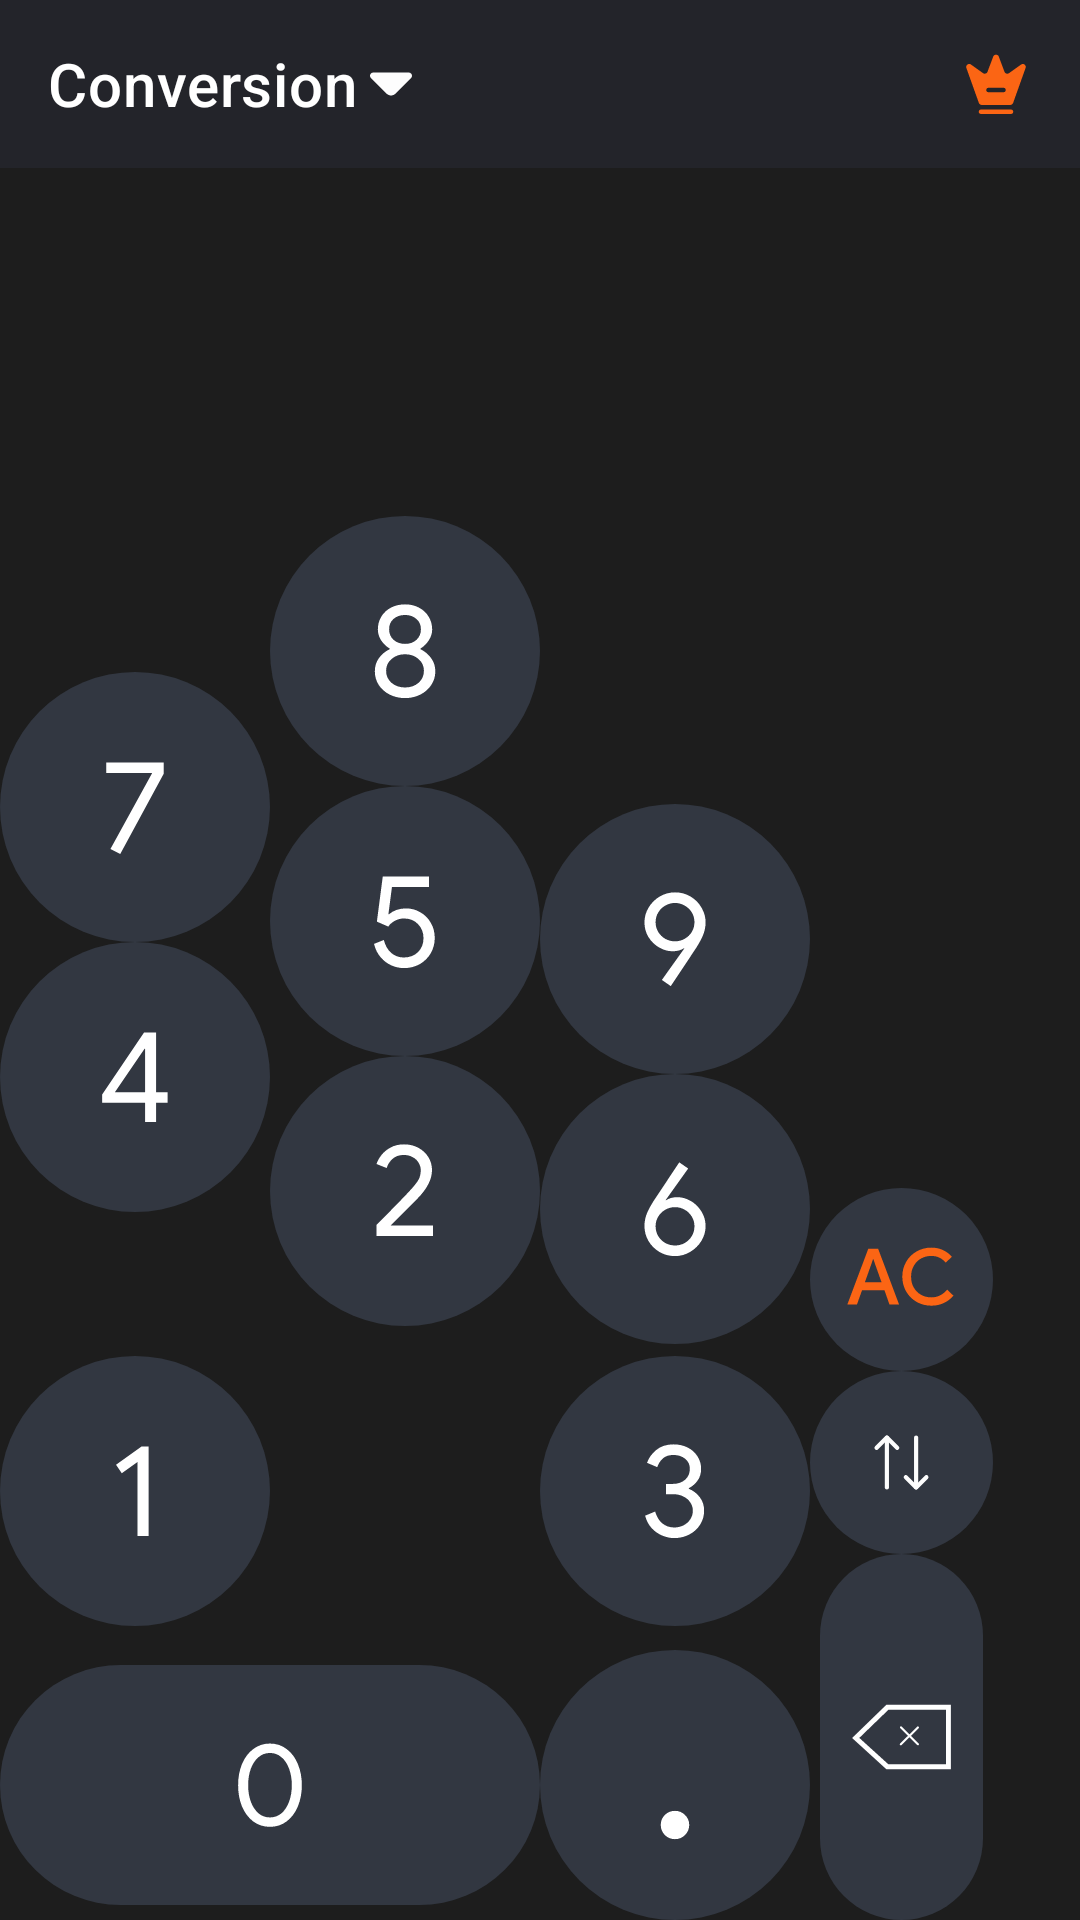

Write the Android layout XML for this screen, with the resource values it uses.
<!-- AndroidManifest.xml: application theme Theme.Calculator -->
<!-- res/layout/fragment_converter.xml -->
<?xml version="1.0" encoding="utf-8"?>
<layout xmlns:android="http://schemas.android.com/apk/res/android"
    xmlns:app="http://schemas.android.com/apk/res-auto"
    xmlns:tools="http://schemas.android.com/tools">

    <data>

    </data>

    <androidx.constraintlayout.widget.ConstraintLayout
        android:background="@color/black_1D1D1D"
        android:layout_width="match_parent"
        android:layout_height="match_parent"
        android:orientation="vertical"
        tools:context=".ui.fragment.ConverterFragment">

        <androidx.appcompat.widget.Toolbar
            android:id="@+id/toolbar"
            android:layout_width="0dp"
            android:layout_height="?attr/actionBarSize"
            android:background="@color/neutrals_color_700"
            app:layout_constraintEnd_toEndOf="parent"
            app:layout_constraintStart_toStartOf="parent"
            app:layout_constraintTop_toTopOf="parent"
            app:title="@string/conversion"
            app:titleTextColor="@color/white">

            <ImageButton
                android:id="@+id/btn_ok"
                android:layout_width="?attr/actionBarSize"
                android:layout_height="?attr/actionBarSize"
                android:layout_gravity="end"
                android:background="?attr/selectableItemBackground"
                android:src="@drawable/ic_crown" />

            <ImageButton
                android:layout_width="wrap_content"
                android:layout_height="wrap_content"
                android:background="?attr/selectableItemBackground"
                android:src="@drawable/ic_vector_down" />
        </androidx.appcompat.widget.Toolbar>


        <ImageButton
            android:id="@+id/btn_9"
            android:layout_width="0dp"
            android:layout_height="0dp"
            android:layout_margin="@dimen/_6sdp"
            android:background="?attr/selectableItemBackground"
            android:scaleType="fitCenter"
            android:src="@drawable/ic_btn9"
            app:layout_constraintBottom_toTopOf="@+id/btn_6_a"
            app:layout_constraintDimensionRatio="1:1"
            app:layout_constraintEnd_toStartOf="@+id/textView5"

            app:layout_constraintStart_toEndOf="@+id/textView3" />

        <ImageButton
            android:id="@+id/btn_8"
            android:layout_width="0dp"
            android:layout_height="0dp"
            android:layout_margin="@dimen/_6sdp"
            android:background="?attr/selectableItemBackground"
            android:scaleType="fitCenter"
            android:src="@drawable/ic_btn8"
            app:layout_constraintBottom_toTopOf="@+id/btn_5"
            app:layout_constraintDimensionRatio="1:1"
            app:layout_constraintEnd_toStartOf="@+id/textView3"
            app:layout_constraintStart_toEndOf="@+id/textView4" />

        <ImageButton
            android:id="@+id/btn_7"
            android:layout_width="0dp"
            android:layout_height="0dp"
            android:layout_margin="@dimen/_6sdp"
            android:background="?attr/selectableItemBackground"
            android:scaleType="fitCenter"
            android:src="@drawable/ic_btn7"
            app:layout_constraintBottom_toTopOf="@+id/btn_"
            app:layout_constraintDimensionRatio="1:1"
            app:layout_constraintEnd_toStartOf="@+id/textView4"

            app:layout_constraintStart_toStartOf="parent" />

        <ImageButton
            android:id="@+id/btn_6_a"
            android:layout_width="0dp"
            android:layout_height="0dp"
            android:layout_margin="@dimen/_6sdp"
            android:layout_marginBottom="4dp"
            android:background="?attr/selectableItemBackground"
            android:scaleType="fitCenter"
            android:src="@drawable/ic_btn6"
            app:layout_constraintBottom_toTopOf="@+id/btn_3"
            app:layout_constraintDimensionRatio="1:1"
            app:layout_constraintEnd_toStartOf="@+id/textView5"

            app:layout_constraintStart_toEndOf="@+id/textView3" />

        <ImageButton
            android:id="@+id/btn_cv"
            android:layout_width="0dp"
            android:layout_height="0dp"
            android:layout_margin="@dimen/_6sdp"
            android:background="?attr/selectableItemBackground"
            android:scaleType="fitCenter"
            android:src="@drawable/ic_btn_conversion"
            app:layout_constraintBottom_toTopOf="@+id/img_button_del"
            app:layout_constraintDimensionRatio="1:1"
            app:layout_constraintEnd_toEndOf="@+id/img_button_del"

            app:layout_constraintStart_toEndOf="@+id/btn_6_a" />

        <ImageButton
            android:id="@+id/btn_11"
            android:layout_width="0dp"
            android:layout_height="0dp"
            android:layout_margin="@dimen/_6sdp"
            android:background="?attr/selectableItemBackground"
            android:scaleType="fitCenter"
            android:src="@drawable/ic_btn_ac"
            app:layout_constraintBottom_toTopOf="@+id/btn_cv"
            app:layout_constraintDimensionRatio="1:1"
            app:layout_constraintEnd_toEndOf="@+id/img_button_del"

            app:layout_constraintStart_toEndOf="@+id/btn_6_a" />

        <ImageButton
            android:id="@+id/btn_5"
            android:layout_width="0dp"
            android:layout_height="0dp"
            android:layout_margin="@dimen/_6sdp"
            android:background="?attr/selectableItemBackground"
            android:scaleType="fitCenter"
            android:src="@drawable/ic_btn5"
            app:layout_constraintBottom_toTopOf="@+id/btn_2"
            app:layout_constraintDimensionRatio="1:1"
            app:layout_constraintEnd_toStartOf="@+id/textView3"

            app:layout_constraintStart_toEndOf="@+id/textView4" />

        <ImageButton
            android:id="@+id/btn_"
            android:layout_width="0dp"
            android:layout_height="0dp"
            android:layout_margin="@dimen/_6sdp"
            android:layout_marginBottom="48dp"
            android:background="?attr/selectableItemBackground"
            android:scaleType="fitCenter"
            android:src="@drawable/ic_btn4"
            app:layout_constraintBottom_toTopOf="@+id/btn_1"
            app:layout_constraintDimensionRatio="1:1"
            app:layout_constraintEnd_toStartOf="@+id/textView4"

            app:layout_constraintStart_toStartOf="parent" />

        <TextView
            android:id="@+id/textView3"
            android:layout_width="wrap_content"
            android:layout_height="wrap_content"
            app:layout_constraintBottom_toBottomOf="parent"
            app:layout_constraintEnd_toEndOf="parent"
            app:layout_constraintStart_toStartOf="parent" />

        <TextView
            android:id="@+id/textView4"
            android:layout_width="wrap_content"
            android:layout_height="wrap_content"
            app:layout_constraintBottom_toBottomOf="parent"
            app:layout_constraintEnd_toStartOf="@+id/textView3"
            app:layout_constraintStart_toStartOf="parent" />

        <TextView
            android:id="@+id/textView5"
            android:layout_width="wrap_content"
            android:layout_height="wrap_content"
            app:layout_constraintBottom_toBottomOf="parent"
            app:layout_constraintEnd_toEndOf="parent"
            app:layout_constraintStart_toEndOf="@+id/textView3" />

        <ImageButton
            android:id="@+id/btn_0"
            android:layout_width="0dp"
            android:layout_height="0dp"
            android:layout_margin="@dimen/_6sdp"
            android:background="?attr/selectableItemBackground"
            android:contentDescription="@string/app_name"
            android:scaleType="fitCenter"
            android:src="@drawable/ic_0"
            app:layout_constraintBottom_toBottomOf="parent"
            app:layout_constraintDimensionRatio="2:1"
            app:layout_constraintEnd_toStartOf="@+id/textView3"

            app:layout_constraintStart_toStartOf="parent" />

        <ImageButton
            android:id="@+id/btn_."
            android:layout_width="0dp"
            android:layout_height="0dp"
            android:layout_margin="@dimen/_6sdp"
            android:background="?attr/selectableItemBackground"
            android:scaleType="fitCenter"
            android:src="@drawable/ic_dot"
            android:textSize="@dimen/_18sdp"
            app:layout_constraintBottom_toBottomOf="parent"
            app:layout_constraintDimensionRatio="1:1"
            app:layout_constraintEnd_toStartOf="@+id/textView5"

            app:layout_constraintStart_toEndOf="@+id/btn_0" />


        <ImageButton
            android:id="@+id/btn_1"
            android:layout_width="0dp"
            android:layout_height="0dp"
            android:layout_margin="@dimen/_6sdp"
            android:layout_marginBottom="8dp"
            android:background="?attr/selectableItemBackground"
            android:scaleType="fitCenter"
            android:src="@drawable/ic_btn1"
            app:layout_constraintBottom_toTopOf="@+id/btn_0"
            app:layout_constraintDimensionRatio="1:1"
            app:layout_constraintEnd_toStartOf="@+id/textView4"

            app:layout_constraintStart_toStartOf="parent" />

        <ImageButton
            android:id="@+id/btn_2"
            android:layout_width="0dp"
            android:layout_height="0dp"
            android:layout_margin="@dimen/_6sdp"
            android:layout_marginBottom="108dp"
            android:background="?attr/selectableItemBackground"
            android:scaleType="fitCenter"
            android:src="@drawable/ic_btn2"
            app:layout_constraintBottom_toTopOf="@+id/btn_0"
            app:layout_constraintDimensionRatio="1:1"
            app:layout_constraintEnd_toStartOf="@+id/textView3"

            app:layout_constraintStart_toEndOf="@+id/textView4" />

        <ImageButton
            android:id="@+id/btn_3"
            android:layout_width="0dp"
            android:layout_height="0dp"
            android:layout_margin="@dimen/_6sdp"
            android:layout_marginBottom="8dp"
            android:background="?attr/selectableItemBackground"
            android:scaleType="fitCenter"
            android:src="@drawable/ic_btn3"
            app:layout_constraintBottom_toTopOf="@+id/btn_."
            app:layout_constraintDimensionRatio="1:1"
            app:layout_constraintEnd_toStartOf="@+id/textView5"
            app:layout_constraintStart_toEndOf="@+id/textView3" />

        <ImageButton
            android:id="@+id/img_button_del"
            android:layout_width="0dp"
            android:layout_height="0dp"
            android:layout_margin="@dimen/_6sdp"
            android:layout_marginEnd="29dp"
            android:background="?attr/selectableItemBackground"
            android:scaleType="fitCenter"
            android:src="@drawable/ic_del"
            app:layout_constraintBottom_toBottomOf="parent"
            app:layout_constraintDimensionRatio="1:2"
            app:layout_constraintEnd_toEndOf="parent"
            app:layout_constraintStart_toEndOf="@+id/btn_." />


    </androidx.constraintlayout.widget.ConstraintLayout>
</layout>
<!-- resources referenced by this layout -->
<resources>
  <color name="black_1D1D1D">#1D1D1D</color>
  <color name="neutrals_color_700">#23242A</color>
  <color name="white">#FFFFFFFF</color>
  <!-- drawable ic_btn1 (drawable) -->
  <vector xmlns:android="http://schemas.android.com/apk/res/android"
      android:width="66dp"
      android:height="66dp"
      android:viewportWidth="66"
      android:viewportHeight="66">
    <path
        android:pathData="M33,33m-33,0a33,33 0,1 1,66 0a33,33 0,1 1,-66 0"
        android:fillColor="#323741"/>
    <path
        android:pathData="M33.61,25.92L29.77,28.672L28.362,26.592L34.602,22.112H36.33V44H33.61V25.92Z"
        android:fillColor="#ffffff"/>
  </vector>
  <!-- drawable ic_btn4 (drawable) -->
  <vector xmlns:android="http://schemas.android.com/apk/res/android"
      android:width="66dp"
      android:height="66dp"
      android:viewportWidth="66"
      android:viewportHeight="66">
    <path
        android:pathData="M33,33m-33,0a33,33 0,1 1,66 0a33,33 0,1 1,-66 0"
        android:fillColor="#323741"/>
    <path
        android:pathData="M35.467,39.296H24.971V37.248L35.211,22.112H38.155V36.736H40.971V39.296H38.155V44H35.467V39.296ZM35.467,36.736V26.08H35.339L28.075,36.736H35.467Z"
        android:fillColor="#ffffff"/>
  </vector>
  <!-- drawable ic_btn7 (drawable) -->
  <vector xmlns:android="http://schemas.android.com/apk/res/android"
      android:width="66dp"
      android:height="66dp"
      android:viewportWidth="66"
      android:viewportHeight="66">
    <path
        android:pathData="M33,33m-33,0a33,33 0,1 1,66 0a33,33 0,1 1,-66 0"
        android:fillColor="#323741"/>
    <path
        android:pathData="M26.995,43.264L37.203,24.704H25.971V22.112H40.019V24.896L29.395,44.512L26.995,43.264Z"
        android:fillColor="#ffffff"/>
  </vector>
  <!-- drawable ic_dot (drawable) -->
  <vector xmlns:android="http://schemas.android.com/apk/res/android"
      android:width="66dp"
      android:height="66dp"
      android:viewportWidth="66"
      android:viewportHeight="66">
    <path
        android:pathData="M33,33m-33,0a33,33 0,1 1,66 0a33,33 0,1 1,-66 0"
        android:fillColor="#323741"/>
    <path
        android:pathData="M32.997,46.24C32.037,46.24 31.211,45.907 30.517,45.24C29.851,44.547 29.517,43.72 29.517,42.76C29.517,41.8 29.851,40.987 30.517,40.32C31.211,39.653 32.037,39.32 32.997,39.32C33.957,39.32 34.771,39.653 35.437,40.32C36.131,40.987 36.477,41.8 36.477,42.76C36.477,43.72 36.131,44.547 35.437,45.24C34.771,45.907 33.957,46.24 32.997,46.24Z"
        android:fillColor="#ffffff"/>
  </vector>
  <!-- drawable ic_vector_down (drawable) -->
  <vector xmlns:android="http://schemas.android.com/apk/res/android"
      android:width="15dp"
      android:height="8dp"
      android:viewportWidth="15"
      android:viewportHeight="8">
    <path
        android:pathData="M12.92,0.18H6.69H1.08C0.12,0.18 -0.36,1.34 0.32,2.02L5.5,7.2C6.33,8.03 7.68,8.03 8.51,7.2L10.48,5.23L13.69,2.02C14.36,1.34 13.88,0.18 12.92,0.18Z"
        android:fillColor="#FDFDFD"/>
  </vector>
  <string name="app_name">Calculator</string>
  <string name="conversion">Conversion</string>
  <style name="Theme.Calculator" parent="Theme.MaterialComponents.NoActionBar">
          
          <item name="colorPrimary">@color/black_2A2D35</item>
          <item name="colorPrimaryVariant">@color/black</item>
          <item name="colorOnPrimary">@color/white</item>
          
          <item name="colorSecondary">@color/teal_200</item>
          <item name="colorSecondaryVariant">@color/teal_700</item>
          <item name="colorOnSecondary">@color/black</item>
          
          <item name="android:statusBarColor">?attr/colorPrimaryVariant</item>
          
      </style>
  <color name="black_2A2D35">#2A2D35</color>
  <color name="black">#FF000000</color>
  <color name="teal_200">#FF03DAC5</color>
  <color name="teal_700">#FF018786</color>
</resources>
